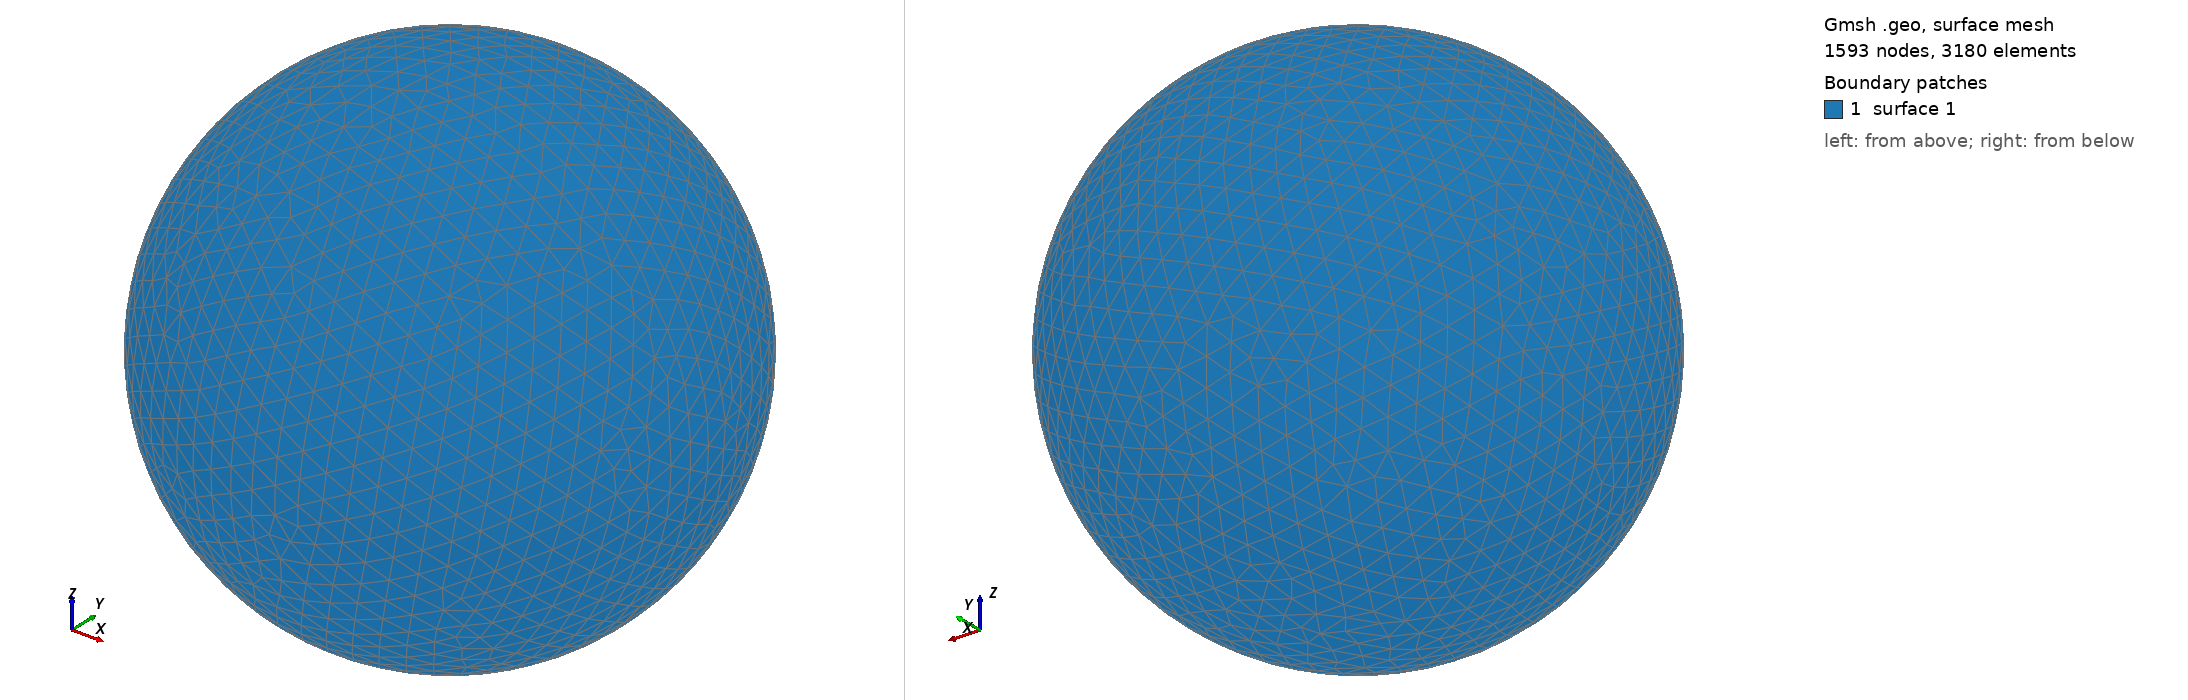

Gmsh geometry script, surface-meshed: 1593 nodes, 3180 surface elements. Boundary patches (legend numbers): 1 surface 1. Left view from above one corner, right view from below the opposite corner. The script declares no physical surfaces, so the legend lists its geometric surfaces. The drawing asked Gmsh for element sizes between 1% and 20% of the model's largest extent; the script's own settings can give other sizes.

=== shot2795.geo (drawn) ===
SetFactory("OpenCASCADE");
Point(1) = {0,0,0,0};
Sphere(1) = {0,0,0,0.81460000};
MeshSize{ PointsOf{ Surface{:}; } } = 0.081460000;
Mesh.ElementOrder=1;
Mesh.Format=39;
